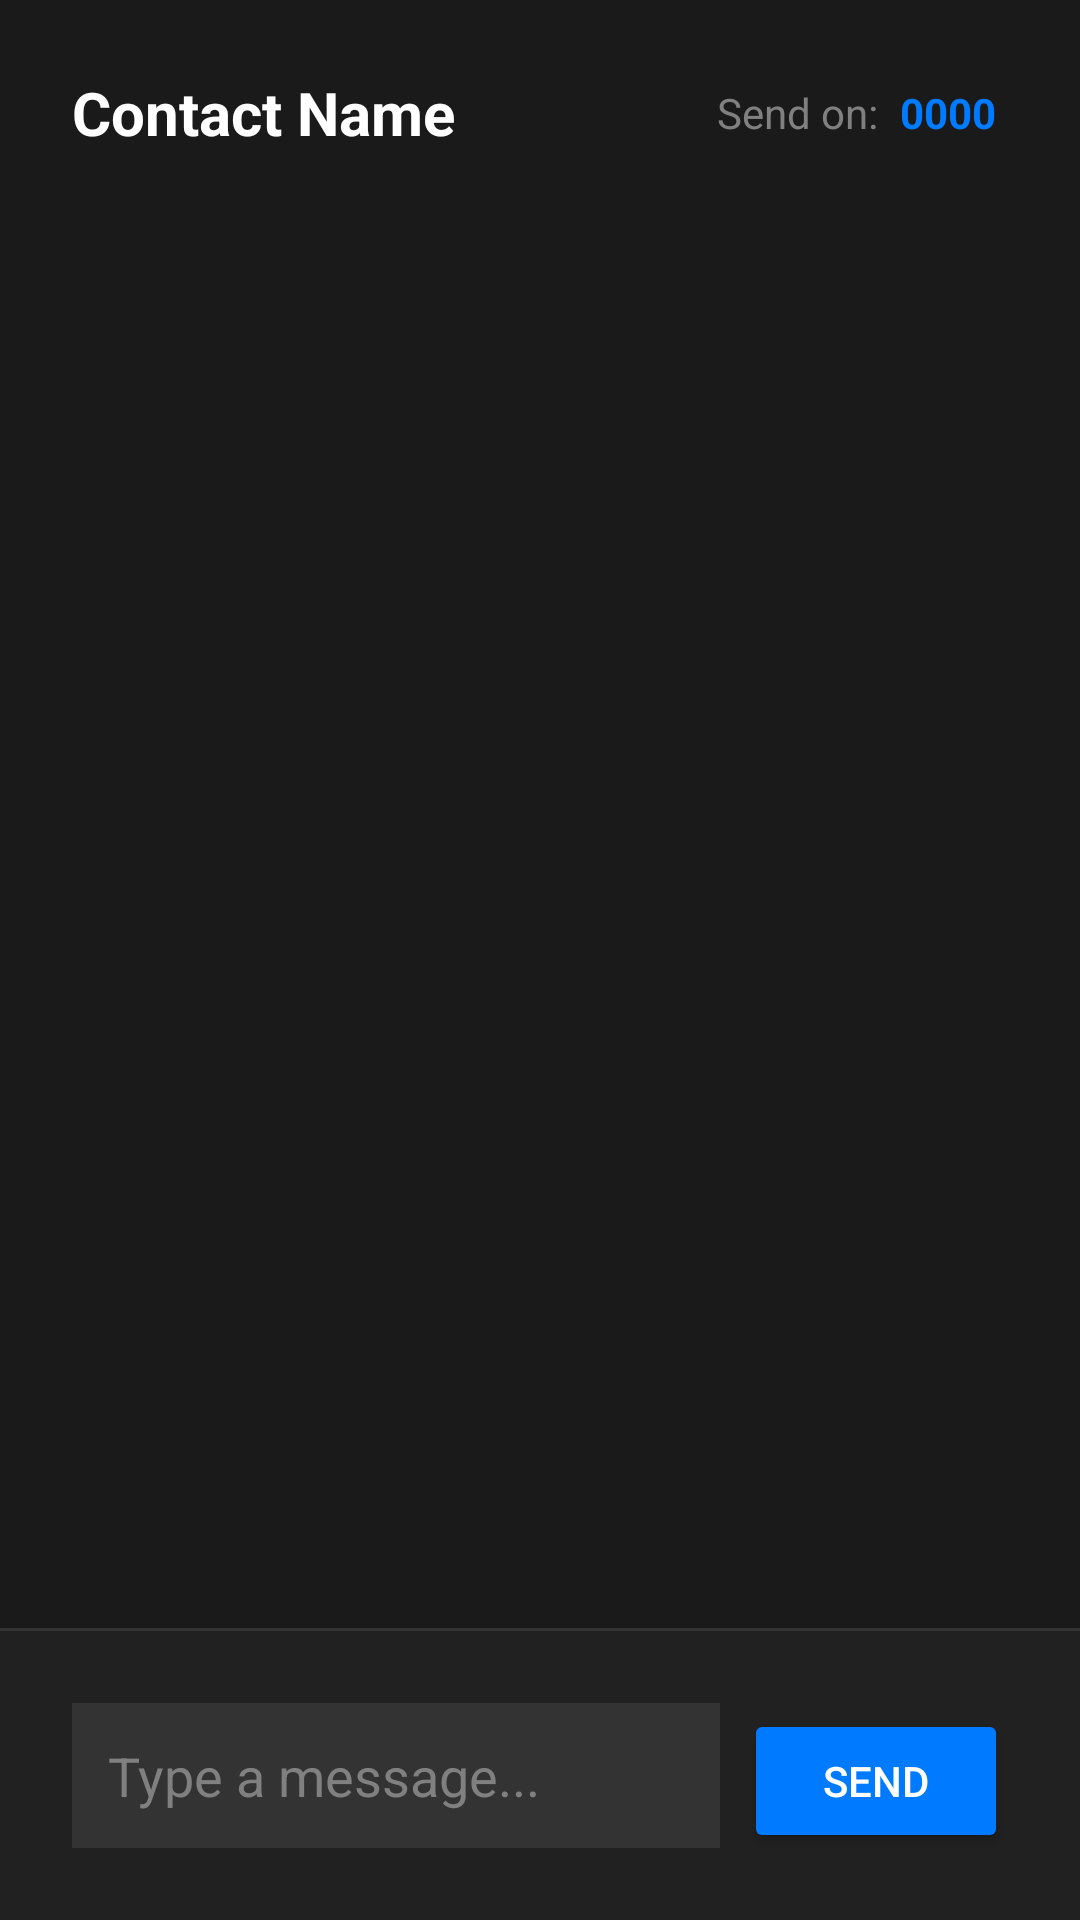

The Android layout XML behind this screen, and the referenced resources:
<!-- AndroidManifest.xml: application theme Theme.SquabMS -->
<!-- res/layout/activity_conversation.xml -->
<?xml version="1.0" encoding="utf-8"?>
<LinearLayout xmlns:android="http://schemas.android.com/apk/res/android"
    android:layout_width="match_parent"
    android:layout_height="match_parent"
    android:orientation="vertical"
    android:background="#1a1a1a"
    android:fitsSystemWindows="true">

    <LinearLayout
        android:layout_width="match_parent"
        android:layout_height="wrap_content"
        android:orientation="vertical"
        android:paddingTop="24dp"
        android:paddingLeft="24dp"
        android:paddingRight="24dp"
        android:paddingBottom="24dp"
        android:background="#1a1a1a">

        <LinearLayout
            android:layout_width="match_parent"
            android:layout_height="wrap_content"
            android:orientation="horizontal"
            android:gravity="center_vertical">

            <TextView
                android:id="@+id/tvContactName"
                android:layout_width="0dp"
                android:layout_height="wrap_content"
                android:layout_weight="1"
                android:text="Contact Name"
                android:textColor="#FFFFFF"
                android:textSize="20sp"
                android:textStyle="bold" />

            <LinearLayout
                android:layout_width="wrap_content"
                android:layout_height="wrap_content"
                android:orientation="horizontal"
                android:gravity="center_vertical">

                <TextView
                    android:id="@+id/tvSendOnLabel"
                    android:layout_width="wrap_content"
                    android:layout_height="wrap_content"
                    android:text="Send on: "
                    android:textColor="#808080"
                    android:textSize="14sp" />

                <TextView
                    android:id="@+id/tvSendOnDigits"
                    android:layout_width="wrap_content"
                    android:layout_height="wrap_content"
                    android:text="0000"
                    android:textColor="#007AFF"
                    android:textSize="14sp"
                    android:textStyle="bold"
                    android:clickable="true"
                    android:focusable="true"
                    android:background="?android:attr/selectableItemBackground"
                    android:padding="4dp" />

            </LinearLayout>

        </LinearLayout>

    </LinearLayout>

    <androidx.recyclerview.widget.RecyclerView
        android:id="@+id/rvMessages"
        android:layout_width="match_parent"
        android:layout_height="0dp"
        android:layout_weight="1"
        android:background="#1a1a1a"
        android:clipToPadding="false"
        android:padding="0dp"
        android:overScrollMode="never" />

    <View
        android:layout_width="match_parent"
        android:layout_height="1dp"
        android:background="#333333" />

    <LinearLayout
        android:id="@+id/inputContainer"
        android:layout_width="match_parent"
        android:layout_height="wrap_content"
        android:orientation="horizontal"
        android:padding="24dp"
        android:background="#212121">

        <EditText
            android:id="@+id/etMessage"
            android:layout_width="0dp"
            android:layout_height="wrap_content"
            android:layout_weight="1"
            android:hint="Type a message..."
            android:textColor="#FFFFFF"
            android:textColorHint="#808080"
            android:background="#333333"
            android:padding="12dp"
            android:layout_marginEnd="8dp" />

        <Button
            android:id="@+id/btnSend"
            android:layout_width="wrap_content"
            android:layout_height="wrap_content"
            android:text="Send"
            android:textColor="#FFFFFF"
            android:backgroundTint="#007AFF" />

    </LinearLayout>

</LinearLayout>
<!-- resources referenced by this layout -->
<resources>
  <style name="Theme.SquabMS" parent="android:Theme.Material.Light.NoActionBar" />
</resources>
